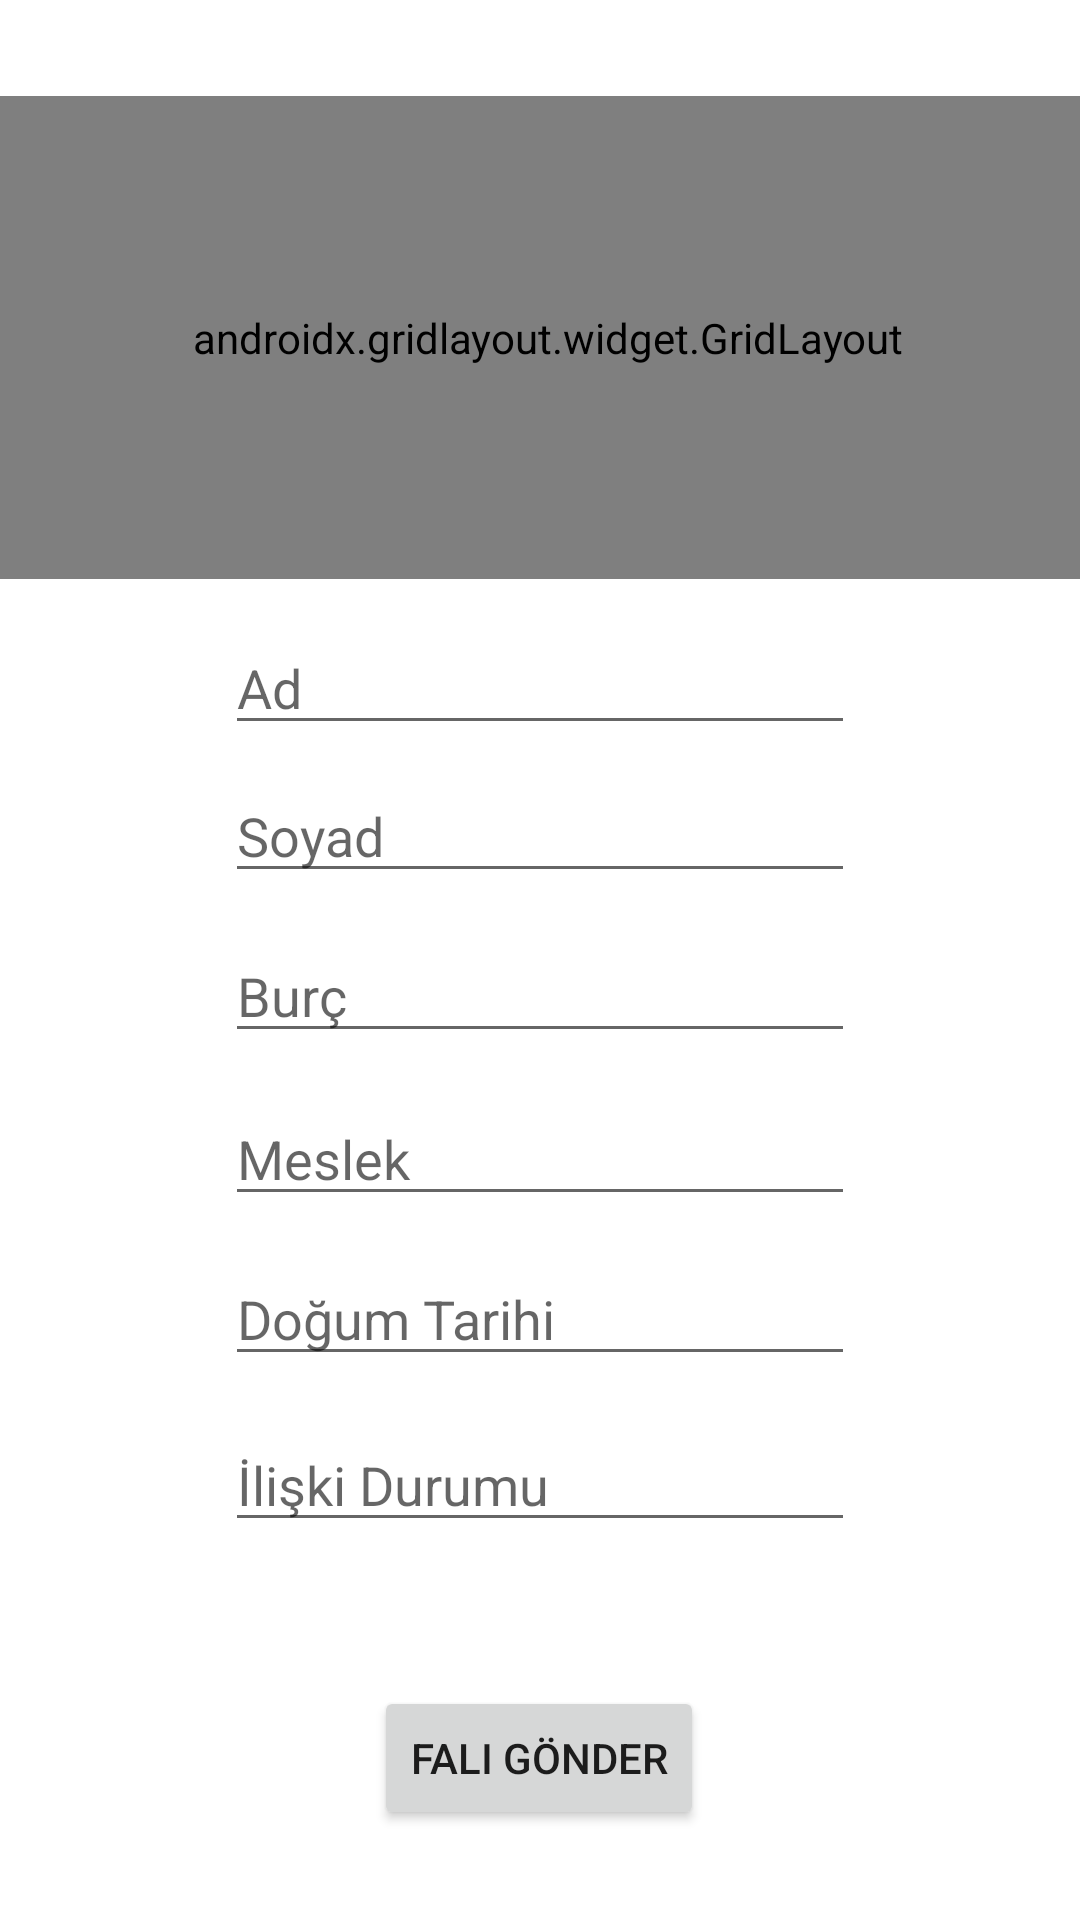

Produce the Android XML layout that renders to this screen, including the resource entries it uses.
<!-- AndroidManifest.xml: application theme Theme.FalUygulamasi -->
<!-- res/layout/fragment_falgonderr.xml -->
<?xml version="1.0" encoding="utf-8"?>
<androidx.constraintlayout.widget.ConstraintLayout xmlns:android="http://schemas.android.com/apk/res/android"
    xmlns:app="http://schemas.android.com/apk/res-auto"
    xmlns:tools="http://schemas.android.com/tools"
    android:layout_width="match_parent"
    android:layout_height="match_parent"
    tools:context=".FalgonderrFragment">

    <EditText
        android:id="@+id/soyad1EditText"
        android:layout_width="wrap_content"
        android:layout_height="wrap_content"
        android:layout_marginBottom="12dp"
        android:ems="10"
        android:hint="Soyad"
        android:inputType="textPersonName"
        app:layout_constraintBottom_toTopOf="@+id/burc1EditText3"
        app:layout_constraintEnd_toEndOf="parent"
        app:layout_constraintStart_toStartOf="parent"
        app:layout_constraintTop_toBottomOf="@+id/ad1EditText" />

    <EditText
        android:id="@+id/burc1EditText3"
        android:layout_width="wrap_content"
        android:layout_height="wrap_content"
        android:layout_marginBottom="13dp"
        android:ems="10"
        android:hint="Burç"
        android:inputType="textPersonName"
        app:layout_constraintBottom_toTopOf="@+id/meslek1EditText4"
        app:layout_constraintEnd_toEndOf="parent"
        app:layout_constraintStart_toStartOf="parent"
        app:layout_constraintTop_toBottomOf="@+id/soyad1EditText" />

    <EditText
        android:id="@+id/meslek1EditText4"
        android:layout_width="wrap_content"
        android:layout_height="wrap_content"
        android:layout_marginBottom="12dp"
        android:ems="10"
        android:hint="Meslek"
        android:inputType="textPersonName"
        app:layout_constraintBottom_toTopOf="@+id/dogumtarihi1EditText5"
        app:layout_constraintEnd_toEndOf="parent"
        app:layout_constraintStart_toStartOf="parent"
        app:layout_constraintTop_toBottomOf="@+id/burc1EditText3" />

    <EditText
        android:id="@+id/dogumtarihi1EditText5"
        android:layout_width="wrap_content"
        android:layout_height="wrap_content"
        android:layout_marginBottom="14dp"
        android:ems="10"
        android:hint="Doğum Tarihi"
        android:inputType="textPersonName"
        app:layout_constraintBottom_toTopOf="@+id/iliskiEditText"
        app:layout_constraintEnd_toEndOf="parent"
        app:layout_constraintStart_toStartOf="parent"
        app:layout_constraintTop_toBottomOf="@+id/meslek1EditText4" />

    <androidx.gridlayout.widget.GridLayout
        android:id="@+id/gridLayout"
        android:layout_width="402dp"
        android:layout_height="0dp"
        android:layout_marginTop="32dp"
        android:layout_marginBottom="14dp"
        app:layout_constraintBottom_toTopOf="@+id/ad1EditText"
        app:layout_constraintEnd_toEndOf="parent"
        app:layout_constraintHorizontal_bias="0.444"
        app:layout_constraintStart_toStartOf="parent"
        app:layout_constraintTop_toTopOf="parent">

        <ImageView
            android:id="@+id/imageView2"
            android:layout_width="130dp"
            android:layout_height="120dp"
            android:layout_marginRight="5dp"
            android:onClick="gorselSec"
            android:src="@drawable/falekle"
            app:layout_column="0"
            app:layout_row="0" />

        <ImageView
            android:id="@+id/imageView3"
            android:layout_width="130dp"
            android:layout_height="120dp"
            android:layout_marginRight="5dp"
            android:onClick="gorselSec"
            android:src="@drawable/falekle"
            app:layout_column="1"
            app:layout_row="0" />

        <ImageView
            android:id="@+id/imageView4"
            android:layout_width="130dp"
            android:layout_height="120dp"
            android:onClick="gorselSec"
            android:src="@drawable/falekle"
            app:layout_column="2"
            app:layout_row="0" />
    </androidx.gridlayout.widget.GridLayout>

    <EditText
        android:id="@+id/ad1EditText"
        android:layout_width="wrap_content"
        android:layout_height="wrap_content"
        android:layout_marginBottom="8dp"
        android:ems="10"
        android:hint="Ad"
        android:inputType="textPersonName"
        app:layout_constraintBottom_toTopOf="@+id/soyad1EditText"
        app:layout_constraintEnd_toEndOf="parent"
        app:layout_constraintStart_toStartOf="parent"
        app:layout_constraintTop_toBottomOf="@+id/gridLayout" />

    <EditText
        android:id="@+id/iliskiEditText"
        android:layout_width="wrap_content"
        android:layout_height="wrap_content"
        android:layout_marginBottom="48dp"
        android:ems="10"
        android:hint="İlişki Durumu"
        android:inputType="textPersonName"
        app:layout_constraintBottom_toTopOf="@+id/buttonfalgonder"
        app:layout_constraintEnd_toEndOf="parent"
        app:layout_constraintStart_toStartOf="parent"
        app:layout_constraintTop_toBottomOf="@+id/dogumtarihi1EditText5" />

    <Button
        android:id="@+id/buttonfalgonder"
        android:layout_width="wrap_content"
        android:layout_height="wrap_content"
        android:layout_marginBottom="30dp"
        android:onClick="faligonder"
        android:text="Falı Gönder"
        app:layout_constraintBottom_toBottomOf="parent"
        app:layout_constraintEnd_toEndOf="parent"
        app:layout_constraintHorizontal_bias="0.498"
        app:layout_constraintStart_toStartOf="parent"
        app:layout_constraintTop_toBottomOf="@+id/iliskiEditText" />
</androidx.constraintlayout.widget.ConstraintLayout>
<!-- resources referenced by this layout -->
<resources>
  <!-- drawable falekle: png bitmap (drawable, 169308 bytes) -->
  <style name="Theme.FalUygulamasi" parent="Theme.MaterialComponents.DayNight.DarkActionBar">
          
          <item name="colorPrimary">@color/purple_500</item>
          <item name="colorPrimaryVariant">@color/purple_700</item>
          <item name="colorOnPrimary">@color/white</item>
          
          <item name="colorSecondary">@color/teal_200</item>
          <item name="colorSecondaryVariant">@color/teal_700</item>
          <item name="colorOnSecondary">@color/black</item>
          
          <item name="android:statusBarColor" tools:targetApi="l">?attr/colorPrimaryVariant</item>
          
      </style>
  <!-- not gathered from this repository: default colours our renderer supplied (Android Studio template values) -->
  <color name="purple_500">#FF6200EE</color>
  <color name="purple_700">#FF3700B3</color>
  <color name="teal_200">#FF03DAC5</color>
  <color name="teal_700">#FF018786</color>
  <color name="black">#FF000000</color>
  <color name="white">#FFFFFFFF</color>
</resources>
